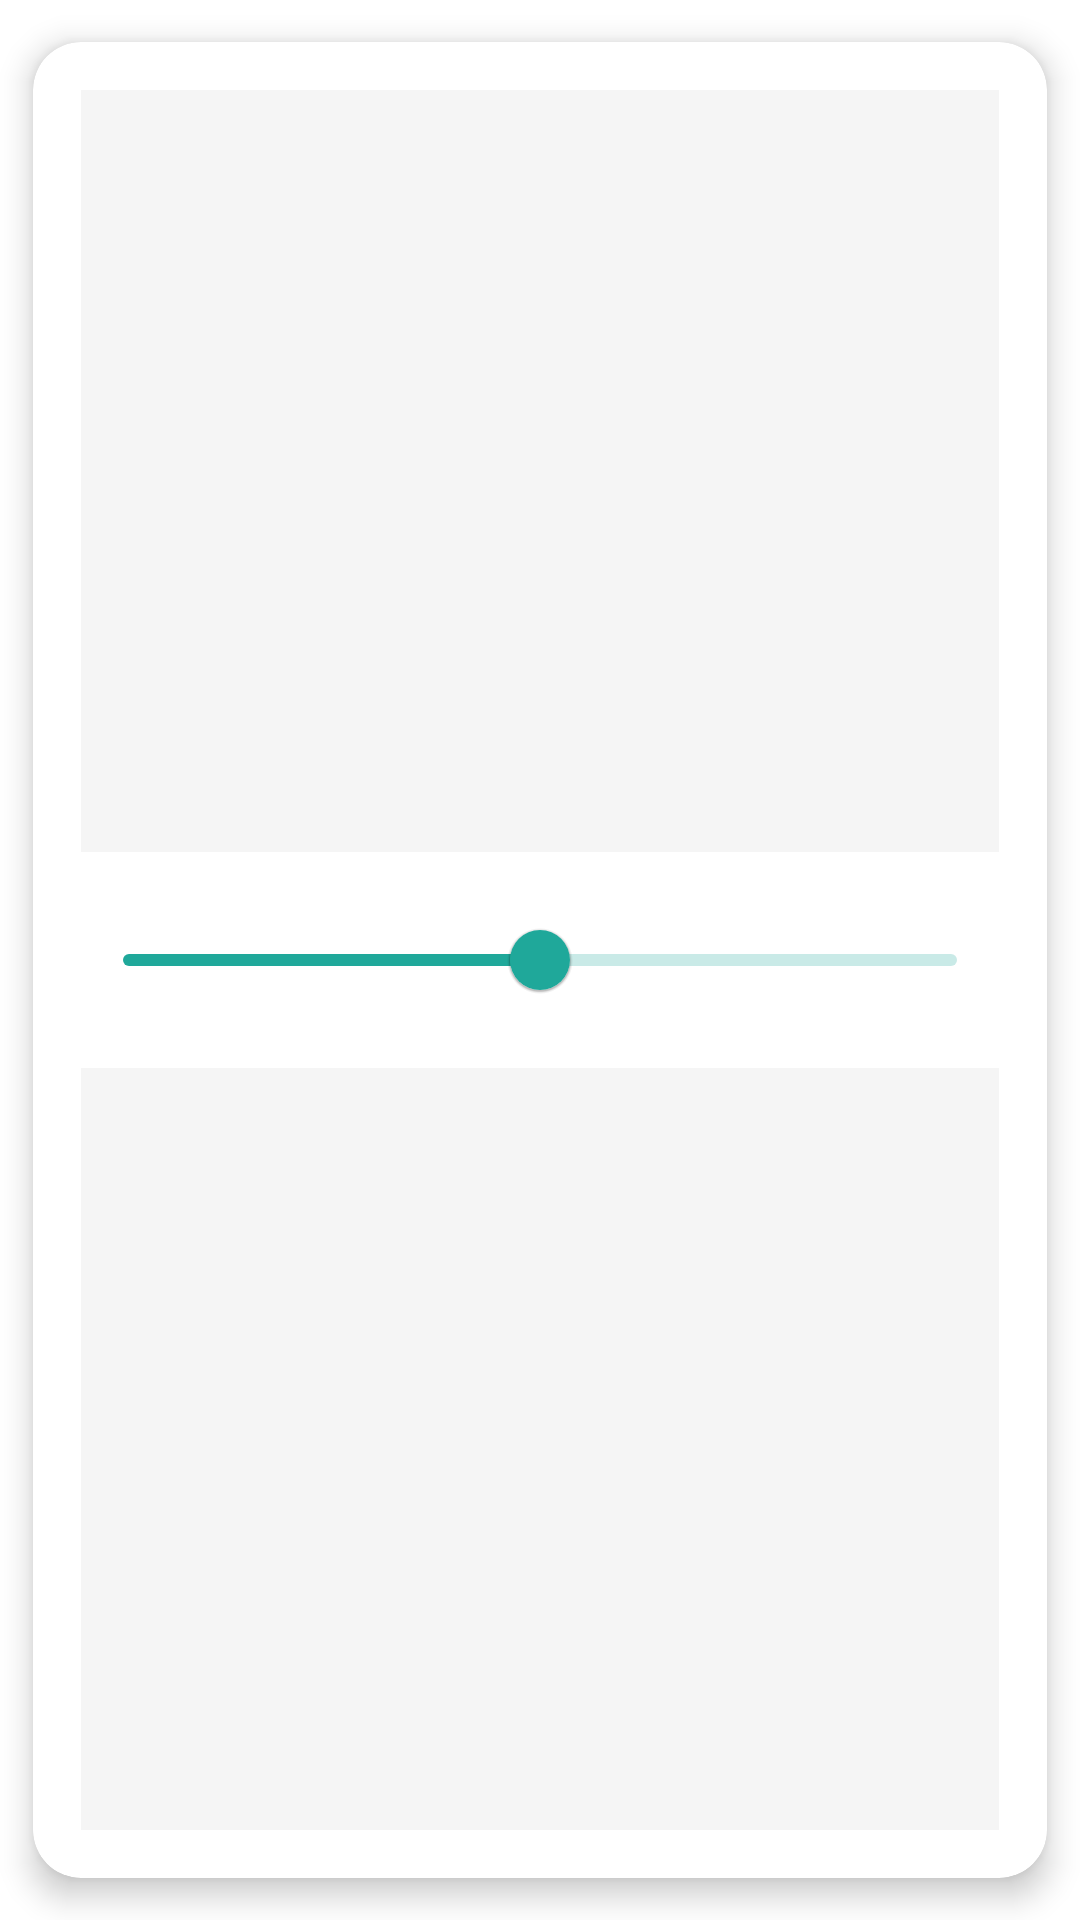

The Android layout XML behind this screen, and the referenced resources:
<!-- AndroidManifest.xml: application theme Theme.MiVivero -->
<!-- res/layout/fragment_comparar_fotos.xml -->
<?xml version="1.0" encoding="utf-8"?>
<com.google.android.material.card.MaterialCardView
    xmlns:android="http://schemas.android.com/apk/res/android"
    xmlns:app="http://schemas.android.com/apk/res-auto"
    android:layout_width="match_parent"
    android:layout_height="match_parent"
    android:layout_margin="12dp"
    app:cardCornerRadius="16dp"
    app:cardElevation="6dp"
    app:cardUseCompatPadding="true">

    <LinearLayout
        android:orientation="vertical"
        android:layout_width="match_parent"
        android:layout_height="match_parent"
        android:padding="16dp">

        
        <FrameLayout
            android:id="@+id/contenedorArriba"
            android:layout_width="match_parent"
            android:layout_height="0dp"
            android:layout_weight="1">

            <ImageView
                android:id="@+id/imgArriba"
                android:layout_width="match_parent"
                android:layout_height="match_parent"
                android:scaleType="fitCenter"
                android:background="#F5F5F5"
                android:padding="8dp"
                android:clipToOutline="true" />

            
            <TextView
                android:id="@+id/txtFechaArriba"
                android:layout_width="wrap_content"
                android:layout_height="wrap_content"
                android:layout_gravity="bottom|end"
                android:layout_margin="8dp"
                android:paddingStart="10dp"
                android:paddingEnd="10dp"
                android:paddingTop="4dp"
                android:paddingBottom="4dp"
                android:textSize="12sp"
                android:textStyle="bold"
                android:textColor="@android:color/white"
                android:background="@drawable/bg_fecha_badge"/>
        </FrameLayout>

        
        <com.google.android.material.slider.Slider
            android:id="@+id/slider"
            android:layout_width="match_parent"
            android:layout_height="wrap_content"
            android:valueFrom="0"
            android:valueTo="100"
            android:value="50"
            android:layout_marginTop="12dp"
            android:layout_marginBottom="12dp"/>

        
        <FrameLayout
            android:id="@+id/contenedorAbajo"
            android:layout_width="match_parent"
            android:layout_height="0dp"
            android:layout_weight="1">

            <ImageView
                android:id="@+id/imgAbajo"
                android:layout_width="match_parent"
                android:layout_height="match_parent"
                android:scaleType="fitCenter"
                android:background="#F5F5F5"
                android:padding="8dp"
                android:clipToOutline="true" />

            
            <TextView
                android:id="@+id/txtFechaAbajo"
                android:layout_width="wrap_content"
                android:layout_height="wrap_content"
                android:layout_gravity="bottom|end"
                android:layout_margin="8dp"
                android:paddingStart="10dp"
                android:paddingEnd="10dp"
                android:paddingTop="4dp"
                android:paddingBottom="4dp"
                android:textSize="12sp"
                android:textStyle="bold"
                android:textColor="@android:color/white"
                android:background="@drawable/bg_fecha_badge"/>
        </FrameLayout>

    </LinearLayout>

</com.google.android.material.card.MaterialCardView>
<!-- resources referenced by this layout -->
<resources>
  <style name="Theme.MiVivero" parent="Base.Theme.MiVivero" />
  <style name="Base.Theme.MiVivero" parent="Theme.MaterialComponents.Light.NoActionBar" />
</resources>
